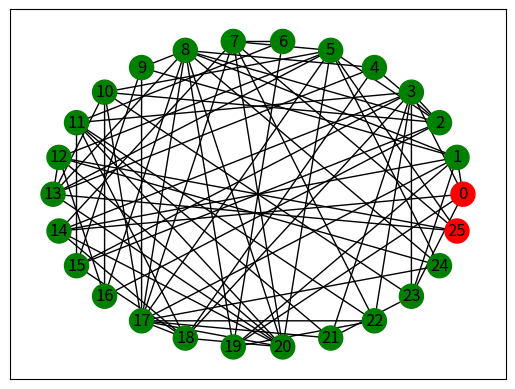

Recreate this plot in Python.
# -*- coding: utf-8 -*-
"""
Created on Sun May 30 21:55:04 2021

@author: IanSi
"""

import numpy as np
import pandas as pd
import matplotlib.pyplot as plt
import networkx as nx
import random
import time

"""
Initialize Graph Data set
"""
G = nx.gnm_random_graph(26,80,seed = 2021,directed = False)
destination = 25 #End of path

for i in G.nodes():
    G.nodes[i]['State'] = False
    G.nodes[i]['start'] = False
    G.nodes[i]['end'] = False

G.nodes[0]['start'] = True
G.nodes[24]['end'] = True


color_map = nx.get_node_attributes(G, name = "State")
for key in color_map:
        color_map[key] = "green"
color_map[0] = "red"
color_map[destination] = "red"


plt.figure(1)
colors = [color_map.get(node) for node in G.nodes()]
nx.draw_networkx(G,node_color = colors, node_size = 300, pos = nx.circular_layout(G),arrows = True, with_labels = True)


"""
Find Shortest Path using dijkstra's algorithm'
"""
Control_Path = nx.shortest_path(G, source=0, target=destination, weight=None, method='dijkstra')
for i in Control_Path:
    print(i)


"""
Initialize state and action space for Markov Decision Process (MDP)
"""
state_space = np.arange(nx.number_of_nodes(G))
#Fix action space
action_space = []

#Build Q-Table, is hard because action space does not have consistent rows...
maxActions = 0
for node in G:
    size = 0
    for i in nx.all_neighbors(G,node):
        size+=1
    if size > maxActions:
        maxActions = size

qtable = np.zeros((state_space.size, maxActions))

for node in G:
    size = 0
    for i in nx.all_neighbors(G,node):
        size+=1
    for j in range(size,maxActions,1):
        qtable[node][j] = -1

"""
Hyperparameters
"""
Total_episodes = 100
learning_rate = 0.8
max_steps = 50
gamma = 0.95
#Exploration Parameters
epsilon = 1
max_epsilon = 1
min_epsilon = 0.01
decay_rate = 0.01

"""
Q-learning Algorithm
"""
rewards = []

for episode in range(Total_episodes):
    Path = []
    state_prev = 0
    state = 0
    G.nodes[state]['State'] = True
    step = 0
    done = False
    total_rewards = 0
    
    for step in range(max_steps):
        G.nodes[state]['State'] = True
        color_map = nx.get_node_attributes(G, name = "State")
        for key in color_map:
            if color_map[key] == True:
                color_map[key] = "green"
            else:
                color_map[key] = "blue"
        #For current action (s) choose an action (a) by selecting a neighbor
        
        #Epsilon Splitting
        exp_exp_tradeoff = random.uniform(0, 1)
        
        if exp_exp_tradeoff > epsilon: #Exploitation
            QargMax = qtable[state][0]
            size = 0
            for i in nx.all_neighbors(G,state):
                if qtable[state][size] > QargMax:
                    QargMax = qtable[state][size]
                    new_state = i
                size+=1
            action = np.argmax(qtable[state,:])
        if exp_exp_tradeoff <= epsilon: #Exploration
            size = 0
            for i in nx.all_neighbors(G,state):
                size +=1
            edgeIndex = int(random.uniform(0, size))
            size = 0
            for i in nx.all_neighbors(G,state):
                if size == edgeIndex:
                    new_state = i
                    action = edgeIndex
                size += 1
        
        #Perform the action, record the reward and new state.
        #new_state, reward, done, info = env.step(action)
        
        reward = random.uniform(0, 100)
        
        if new_state == destination:
            done = True
            
        qtable[state, action] = qtable[state, action] + learning_rate * (reward + gamma * np.max(qtable[new_state, :]) - qtable[state, action])
        
        #Update Q-Function
        total_rewards += reward
        #Update state
        color_map[state] = "blue"
        Path.append(state)
        state = new_state
        #Check if destination has been reached
        if done == True: 
            break
        epsilon = min_epsilon + (max_epsilon - min_epsilon)*np.exp(-decay_rate*episode) 
        rewards.append(total_rewards)
